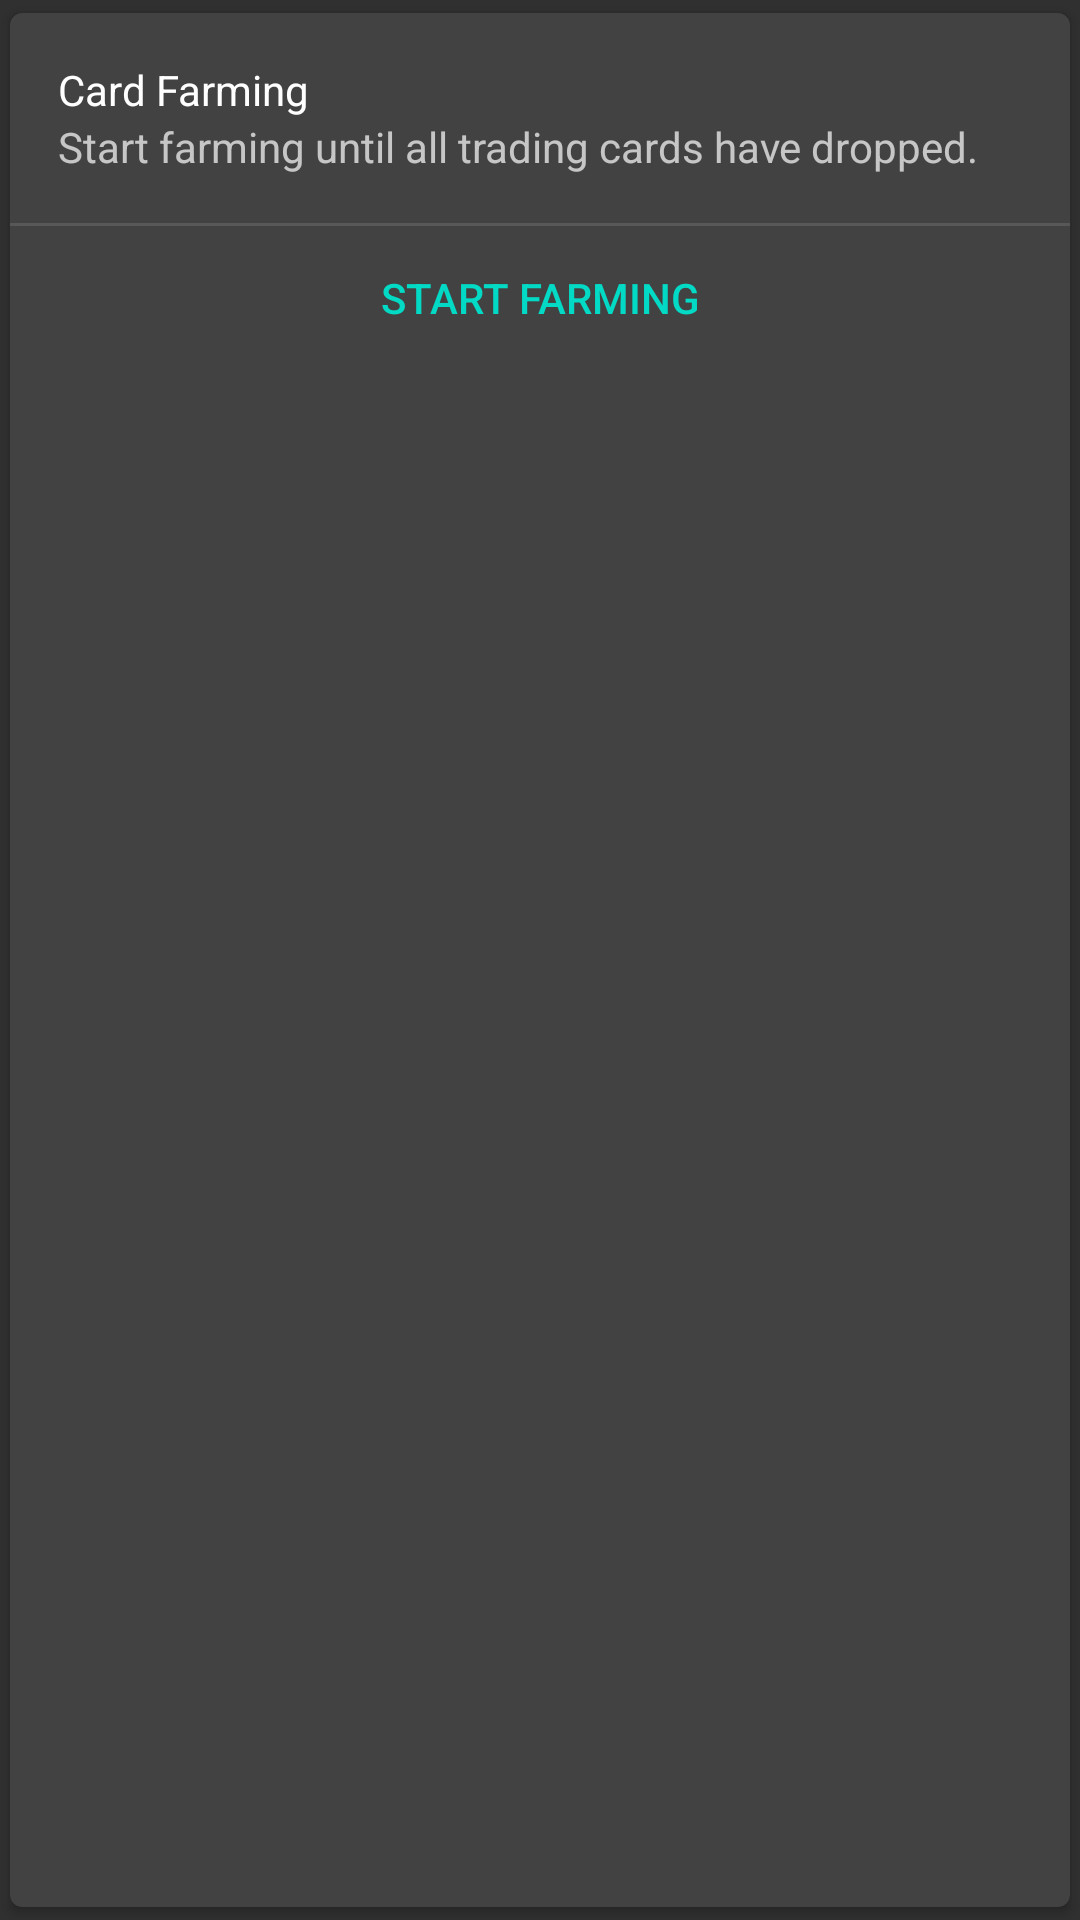

The Android layout XML behind this screen, and the referenced resources:
<!-- AndroidManifest.xml: application theme AppTheme -->
<!-- res/layout/start_card.xml -->
<?xml version="1.0" encoding="utf-8"?>
<androidx.cardview.widget.CardView xmlns:android="http://schemas.android.com/apk/res/android"
    xmlns:card_view="http://schemas.android.com/apk/res-auto"
    android:layout_width="match_parent"
    android:layout_height="wrap_content"
    android:elevation="4dp"
    card_view:cardCornerRadius="4dp"
    card_view:cardUseCompatPadding="true">

    <LinearLayout
        android:layout_width="match_parent"
        android:layout_height="match_parent"
        android:orientation="vertical">

        <TextView
            style="@style/AppTheme.TextStyle"
            android:layout_width="match_parent"
            android:layout_height="wrap_content"
            android:layout_marginStart="16dp"
            android:layout_marginLeft="16dp"
            android:layout_marginTop="16dp"
            android:layout_marginEnd="16dp"
            android:layout_marginRight="16dp"
            android:text="@string/cat_idle"
            card_view:drawableEndCompat="@drawable/ic_attach_money_white_24dp"
            card_view:drawableRightCompat="@drawable/ic_attach_money_white_24dp" />

        <TextView
            style="@style/AppTheme.TextStyle.Secondary"
            android:layout_width="match_parent"
            android:layout_height="wrap_content"
            android:layout_marginStart="16dp"
            android:layout_marginLeft="16dp"
            android:layout_marginEnd="16dp"
            android:layout_marginRight="16dp"
            android:layout_marginBottom="16dp"
            android:text="@string/desc_start" />

        <View
            android:layout_width="match_parent"
            android:layout_height="1dp"
            android:alpha="0.12"
            android:background="@color/white" />

        <Button
            android:id="@+id/start_idling"
            style="@style/Widget.AppCompat.Button.Borderless.Colored"
            android:layout_width="match_parent"
            android:layout_height="wrap_content"
            android:onClick="clickHandler"
            android:text="@string/start_idling" />
    </LinearLayout>
</androidx.cardview.widget.CardView>
<!-- resources referenced by this layout -->
<resources>
  <string name="cat_idle">Card Farming</string>
  <string name="desc_start">Start farming until all trading cards have dropped.</string>
  <string name="start_idling">Start farming</string>
  <style name="AppTheme.TextStyle" parent="TextAppearance.AppCompat">
          <item name="android:textSize">@dimen/text_size_default</item>
          <item name="android:textColor">@color/white</item>
          <item name="android:alpha">1.0</item>
      </style>
  <style name="AppTheme.TextStyle.Secondary">
          <item name="android:alpha">0.7</item>
      </style>
  <style name="AppTheme" parent="Theme.AppCompat.NoActionBar">
          
          <item name="colorPrimary">@color/colorPrimary</item>
          <item name="colorPrimaryDark">@color/colorPrimaryDark</item>
          <item name="colorAccent">@color/colorAccent</item>
          <item name="preferenceTheme">@style/PreferenceThemeOverlay.v14.Material</item>
      </style>
  <!-- not gathered from this repository: default colours our renderer supplied (Android Studio template values) -->
  <color name="white">#FFFFFFFF</color>
  <color name="colorPrimary">#FF6200EE</color>
  <color name="colorPrimaryDark">#FF3700B3</color>
  <color name="colorAccent">#FF03DAC5</color>
</resources>
